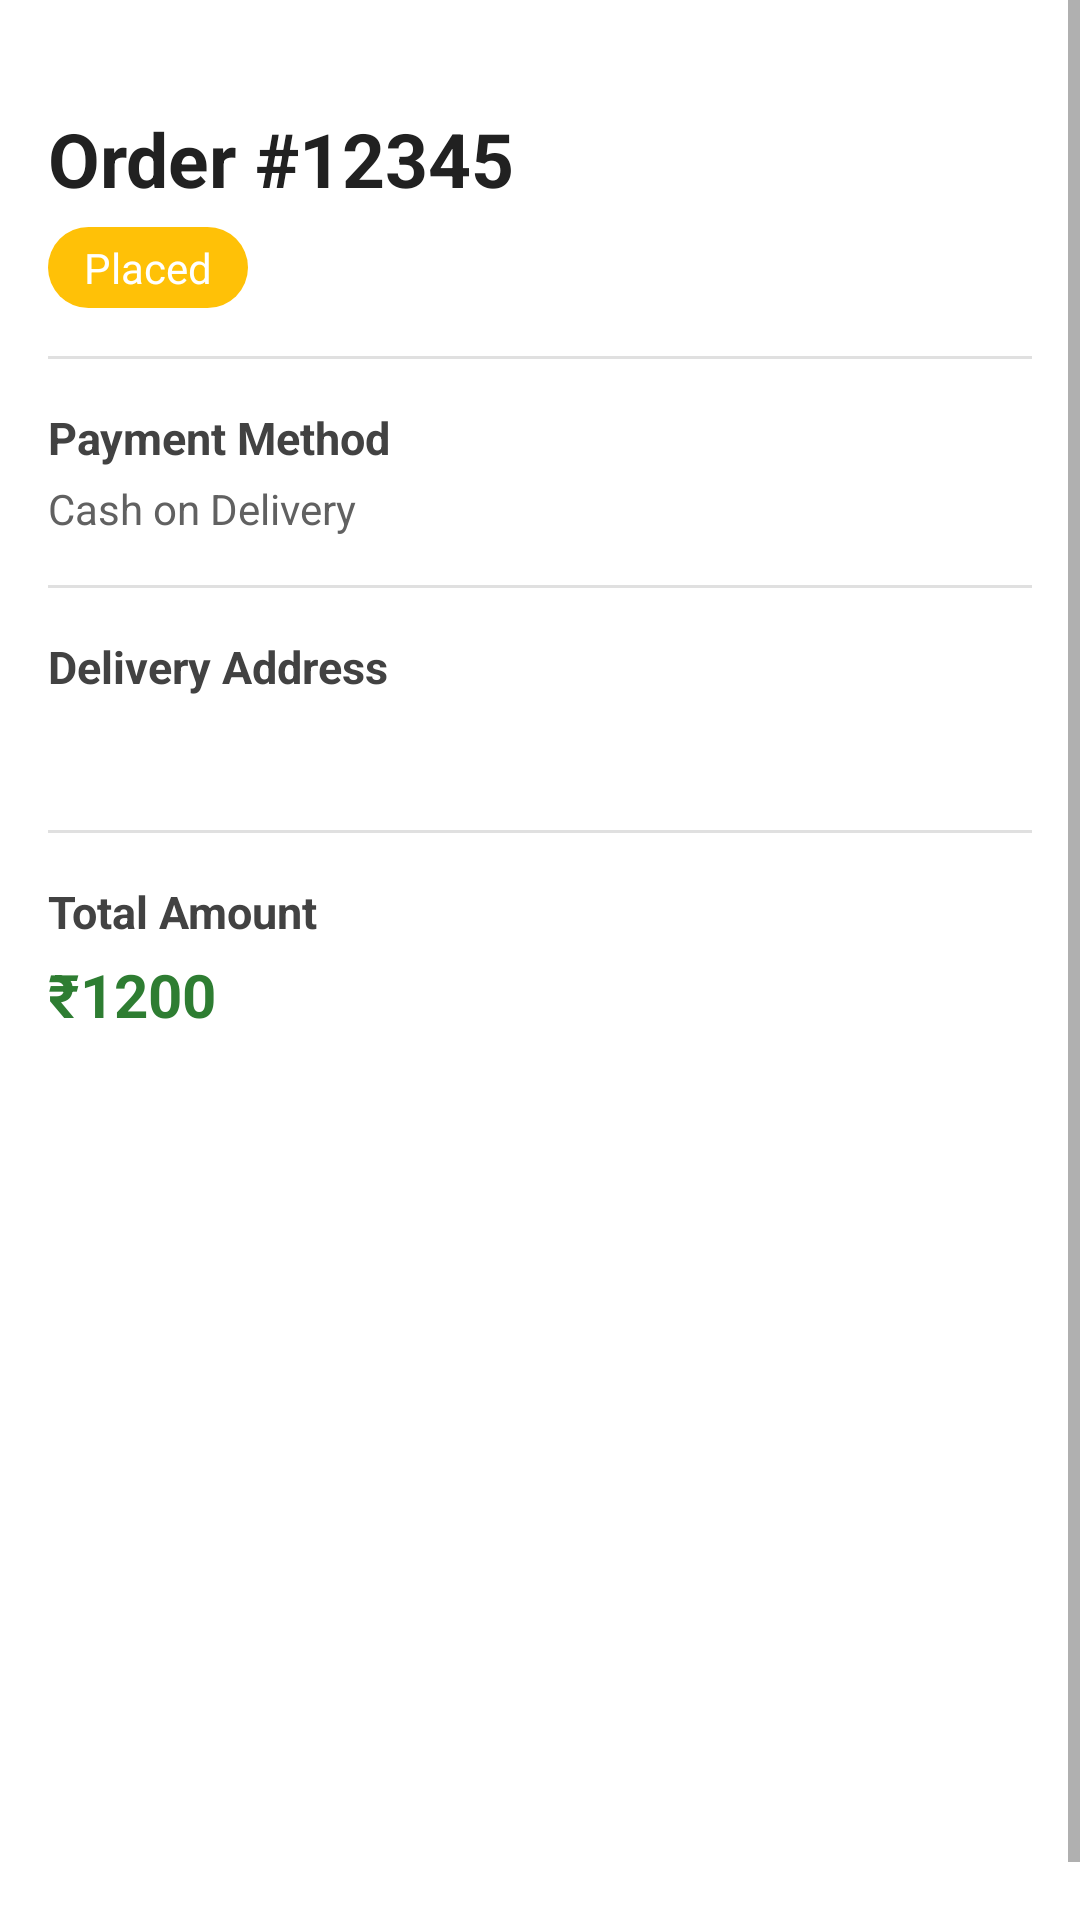

Write the Android layout XML for this screen, with the resource values it uses.
<!-- AndroidManifest.xml: application theme Theme.KrushimitraAdminApp -->
<!-- res/layout/activity_order_details.xml -->
<?xml version="1.0" encoding="utf-8"?>
<ScrollView xmlns:android="http://schemas.android.com/apk/res/android"
    android:layout_width="match_parent"
    android:layout_height="match_parent"
    android:fillViewport="true">

    <LinearLayout
        android:layout_width="match_parent"
        android:layout_height="wrap_content"
        android:orientation="vertical"
        android:layout_marginTop="20sp"
        android:padding="16dp">

        
        <TextView
            android:id="@+id/tvOrderId"
            android:layout_width="wrap_content"
            android:layout_height="wrap_content"
            android:text="Order #12345"
            android:textSize="25sp"
            android:textStyle="bold"
            android:textColor="#212121"/>

        
        <TextView
            android:id="@+id/tvStatus"
            android:layout_width="wrap_content"
            android:layout_height="wrap_content"
            android:text="Placed"
            android:textSize="14sp"
            android:textColor="@android:color/white"
            android:paddingHorizontal="12dp"
            android:paddingVertical="4dp"
            android:layout_marginTop="6dp"
            android:background="@drawable/status_placed_bg"/>

        
        <View
            android:layout_width="match_parent"
            android:layout_height="1dp"
            android:background="#E0E0E0"
            android:layout_marginVertical="16dp"/>

        
        <TextView
            android:layout_width="wrap_content"
            android:layout_height="wrap_content"
            android:text="Payment Method"
            android:textStyle="bold"
            android:textSize="15sp"
            android:textColor="#424242"/>

        <TextView
            android:id="@+id/tvPayment"
            android:layout_width="wrap_content"
            android:layout_height="wrap_content"
            android:text="Cash on Delivery"
            android:textSize="14sp"
            android:textColor="#616161"
            android:layout_marginTop="4dp"/>

        
        <View
            android:layout_width="match_parent"
            android:layout_height="1dp"
            android:background="#E0E0E0"
            android:layout_marginVertical="16dp"/>

        
        <TextView
            android:layout_width="wrap_content"
            android:layout_height="wrap_content"
            android:text="Delivery Address"
            android:textStyle="bold"
            android:textSize="15sp"
            android:textColor="#424242"/>

        <TextView
            android:id="@+id/tvAddress"
            android:layout_width="match_parent"
            android:layout_height="wrap_content"
            android:textSize="15sp"
            android:lineSpacingExtra="2dp"
            android:padding="4dp"/>

        
        <View
            android:layout_width="match_parent"
            android:layout_height="1dp"
            android:background="#E0E0E0"
            android:layout_marginVertical="16dp"/>

        
        <TextView
            android:layout_width="wrap_content"
            android:layout_height="wrap_content"
            android:text="Total Amount"
            android:textStyle="bold"
            android:textSize="15sp"
            android:textColor="#424242"/>

        <TextView
            android:id="@+id/tvTotal"
            android:layout_width="wrap_content"
            android:layout_height="wrap_content"
            android:text="₹1200"
            android:textSize="20sp"
            android:textStyle="bold"
            android:textColor="#2E7D32"
            android:layout_marginTop="4dp"/>

        <androidx.recyclerview.widget.RecyclerView
            android:id="@+id/recyclerOrderItems"
            android:layout_width="match_parent"
            android:layout_height="wrap_content"
            android:layout_marginTop="16dp"/>
    </LinearLayout>

</ScrollView>
<!-- resources referenced by this layout -->
<resources>
  <!-- drawable status_placed_bg (drawable) -->
  <shape xmlns:android="http://schemas.android.com/apk/res/android">
      <solid android:color="#FFC107"/> 
      <corners android:radius="50dp"/>
  </shape>
  <style name="Theme.KrushimitraAdminApp" parent="Theme.MaterialComponents.DayNight.NoActionBar">
  
          
          <item name="colorPrimary">@color/green_primary</item>
          <item name="colorPrimaryVariant">@color/green_primary_dark</item>
          <item name="colorOnPrimary">@color/white</item>
  
          
          <item name="colorSecondary">@color/green_accent</item>
          <item name="colorOnSecondary">@color/white</item>
  
          
          <item name="android:statusBarColor">@color/green_primary_dark</item>
  
          
          <item name="toolbarStyle">@style/CustomToolbar</item>
      </style>
  <color name="green_primary">#2E7D32</color>
  <color name="green_primary_dark">#1B5E20</color>
  <color name="white">#FFFFFF</color>
  <color name="green_accent">#43A047</color>
  <style name="CustomToolbar" parent="Widget.MaterialComponents.Toolbar">
          <item name="titleTextColor">@android:color/white</item>
      </style>
</resources>
